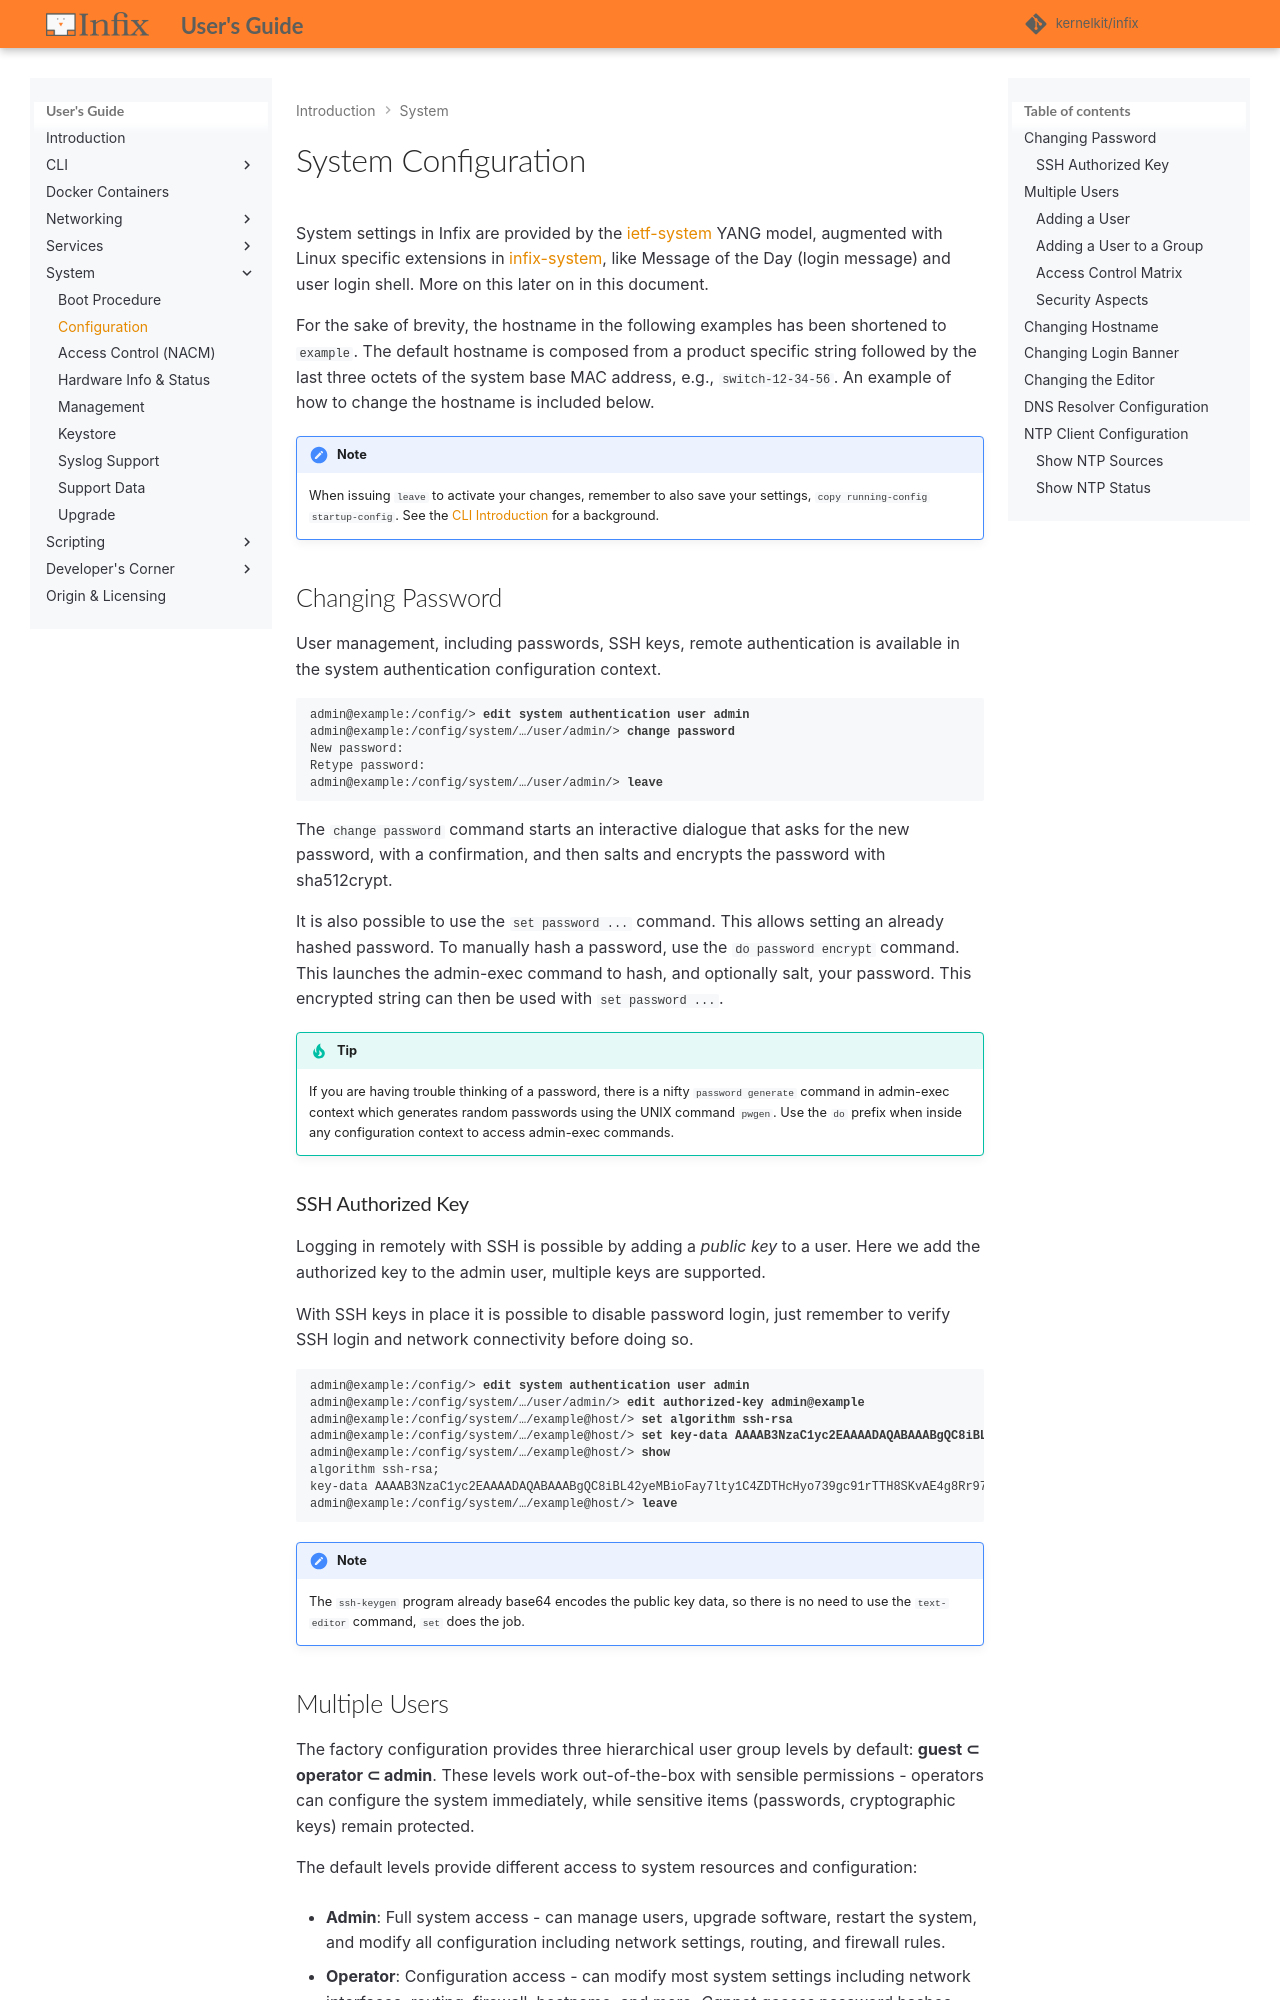

repository: kernelkit/infix · page: 26.08/system/index.html · generator: mkdocs

# System Configuration

System settings in Infix are provided by the [ietf-system][1] YANG
model, augmented with Linux specific extensions in [infix-system][2],
like Message of the Day (login message) and user login shell.  More
on this later on in this document.

For the sake of brevity, the hostname in the following examples has been
shortened to `example`.  The default hostname is composed from a product
specific string followed by the last three octets of the system base MAC
address, e.g., `switch-12-34-56`.  An example of how to change the
hostname is included below.

> [!NOTE]
> When issuing `leave` to activate your changes, remember to also save
> your settings, `copy running-config startup-config`.  See the [CLI
> Introduction](cli/introduction.md) for a background.


## Changing Password

User management, including passwords, SSH keys, remote authentication is
available in the system authentication configuration context.

<pre class="cli"><code>admin@example:/config/> <b>edit system authentication user admin</b>
admin@example:/config/system/…/user/admin/> <b>edit password</b>
New password:
Retype password:
admin@example:/config/system/…/user/admin/> <b>leave</b>
</code></pre>

The `edit password` command starts an interactive dialogue that asks
for the new password, with a confirmation, and then salts and encrypts
the password with sha512crypt.

It is also possible to use the `set password ...` command.  This allows
setting an already hashed password.  To manually hash a password, use
the `do password encrypt` command.  This launches the admin-exec command
to hash, and optionally salt, your password.  This encrypted string can
then be used with `set password ...`.

> [!TIP]
> If you are having trouble thinking of a password, there is a nifty
> `password generate` command in admin-exec context which generates
> random passwords using the UNIX command `pwgen`.  Use the `do` prefix
> when inside any configuration context to access admin-exec commands.


### SSH Authorized Key

Logging in remotely with SSH is possible by adding a *public key* to a
user.  Here we add the authorized key to the admin user, multiple keys
are supported.

With SSH keys in place it is possible to disable password login, just
remember to verify SSH login and network connectivity before doing so.

<pre class="cli"><code>admin@example:/config/> <b>edit system authentication user admin</b>
admin@example:/config/system/…/user/admin/> <b>edit authorized-key admin@example</b>
admin@example:/config/system/…/example@host/> <b>set algorithm ssh-rsa</b>
admin@example:/config/system/…/example@host/> <b>set key-data AAAAB3NzaC1yc2EAAAADAQABAAABgQC8iBL42yeMBioFay7lty1C4ZDTHcHyo739gc91rTTH8SKvAE4g8Rr97KOz/8PFtOObBrE9G21K7d6UBuPqmd0RUF2CkXXN/eN2PBSHJ50YprRFt/z/304bsBYkDdflKlPDjuSmZ/+OMp4pTsq0R0eNFlX9wcwxEzooIb7VPEdvWE7AYoBRUdf41u3KBHuvjGd1M6QYJtbFLQMMTiVe5IUfyVSZ1RCxEyAB9fR9CBhtVheTVsY3iG0fZc9eCEo89ErDgtGUTJK4Hxt5yCNwI88YaVmkE85cNtw8YwubWQL3/tGZHfbbQ0fynfB4kWNloyRHFr7E1kDxuX5+pbv26EqRdcOVGucNn7hnGU6C1+ejLWdBD7vgsoilFrEaBWF41elJEPKDzpszEijQ9gTrrWeYOQ+x++lvmOdssDu4KvGmj2K/MQTL2jJYrMJ7GDzsUu3XikChRL7zNfS2jYYQLzovboUCgqfPUsVba9hqeX3U67GsJo+hy5MG9RSry4+ucHs=</b>
admin@example:/config/system/…/example@host/> <b>show</b>
algorithm ssh-rsa;
key-data AAAAB3NzaC1yc2EAAAADAQABAAABgQC8iBL42yeMBioFay7lty1C4ZDTHcHyo739gc91rTTH8SKvAE4g8Rr97KOz/8PFtOObBrE9G21K7d6UBuPqmd0RUF2CkXXN/eN2PBSHJ50YprRFt/z/304bsBYkDdflKlPDjuSmZ/+OMp4pTsq0R0eNFlX9wcwxEzooIb7VPEdvWE7AYoBRUdf41u3KBHuvjGd1M6QYJtbFLQMMTiVe5IUfyVSZ1RCxEyAB9fR9CBhtVheTVsY3iG0fZc9eCEo89ErDgtGUTJK4Hxt5yCNwI88YaVmkE85cNtw8YwubWQL3/tGZHfbbQ0fynfB4kWNloyRHFr7E1kDxuX5+pbv26EqRdcOVGucNn7hnGU6C1+ejLWdBD7vgsoilFrEaBWF41elJEPKDzpszEijQ9gTrrWeYOQ+x++lvmOdssDu4KvGmj2K/MQTL2jJYrMJ7GDzsUu3XikChRL7zNfS2jYYQLzovboUCgqfPUsVba9hqeX3U67GsJo+hy5MG9RSry4+ucHs=;
admin@example:/config/system/…/example@host/> <b>leave</b>
</code></pre>

> [!NOTE]
> The `ssh-keygen` program already base64 encodes the public key data,
> so there is no need to use the `edit` command, `set` does the job.
